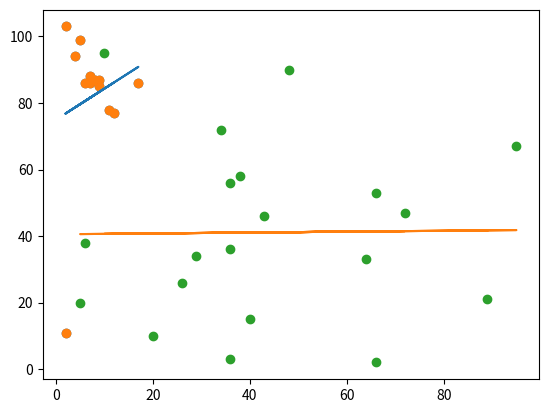

This chart was generated by the following Python code:
# Regression: The term regression is used when you try to find out the relationship between the variables.in machine learning and in statical modeling that relatioship is used to predict the outcome of the future event.
# Linear Regression: it basically uses the relationship between the data points to draw a straight line through all of them., this line can be used to predict the future.

# How does it works:
# now we will start by drawing a scatter plot.
# x is the age of 13 cars and y is the tollbooth where the cars passes.
import matplotlib.pyplot as plt
x = [5,7,8,7,2,17,2,9,4,11,12,9,6]
y = [99,86,87,88,11,86,103,87,94,78,77,85,86]
plt.scatter(x,y)
plt.show()

# now we will import scipy(scintific python) and draw te line of linear regression.
import matplotlib.pyplot as plt
from scipy import stats
x = [5,7,8,7,2,17,2,9,4,11,12,9,6]
y = [99,86,87,88,11,86,103,87,94,78,77,85,86]
slope, intercept, r, p, std_err = stats.linregress(x,y)
def myfunc(x):
    return slope * x + intercept 
mymodel = list(map(myfunc, x))
plt.scatter(x,y)
plt.plot(x, mymodel)
plt.show()

# Lines to make our compliler able to draw:
'''plt.savefig(sys.stdout.buffer)
sys.stdout.flush()'''

# Defining R for Relationship - it is important to know how the relationship between the values x axis and y axis, if there is no relationship then the linear regression cannot be used to prediect anything. than this relationship is called R and alos known as the coefficient of corelation.

# the R values vanges from -1 to 1, where 0 means no relationship and 1 and -1 means 100% realted.

# now we will know how well does the data fit in a linear regression:
from scipy import stats
x = [5,7,8,7,2,17,2,9,4,11,12,9,6]
y = [99,86,87,88,11,86,103,87,94,78,77,85,86]
slope, intercept, r, p ,std_err = stats.linregress(x,y)
print(r)

# predict fucture values: lets try to predict the speed of 10 years old car.
from scipy import stats
x = [5,7,8,7,2,17,2,9,4,11,12,9,6]
y = [99,86,87,88,11,86,103,87,94,78,77,85,86]
slope, intercept,r , p, std_err = stats.linregress(x,y)
def myfunc(x):
    return slope * x + intercept

speed = myfunc(10)
print(speed)

# Bad Fit - lets create an ex: where linear regression would not be the best ethod for predicting the future:
import matplotlib.pyplot as plt
from scipy import stats
x = [89,43,36,36,95,10,66,34,38,20,26,29,48,64,6,5,36,66,72,40]
y = [21,46,3,36,67,95,53,72,58,10,26,34,90,33,38,20,56,2,47,15]

slope, intercept, r, p ,std_err = stats.linregress(x,y)
def myfunc(x):
    return slope * x + intercept
mymodel = list(map(myfunc, x))
plt.scatter(x,y)
plt.plot(x, mymodel)
plt.show()

# now we will check the relationship with R
import numpy
from scipy import stats
x = [89,43,36,36,95,10,66,34,38,20,26,29,48,64,6,5,36,66,72,40]
y = [21,46,3,36,67,95,53,72,58,10,26,34,90,33,38,20,56,2,47,15]
slope, intercept, r, p ,std_err = stats.linregress(x,y)
print(r)
